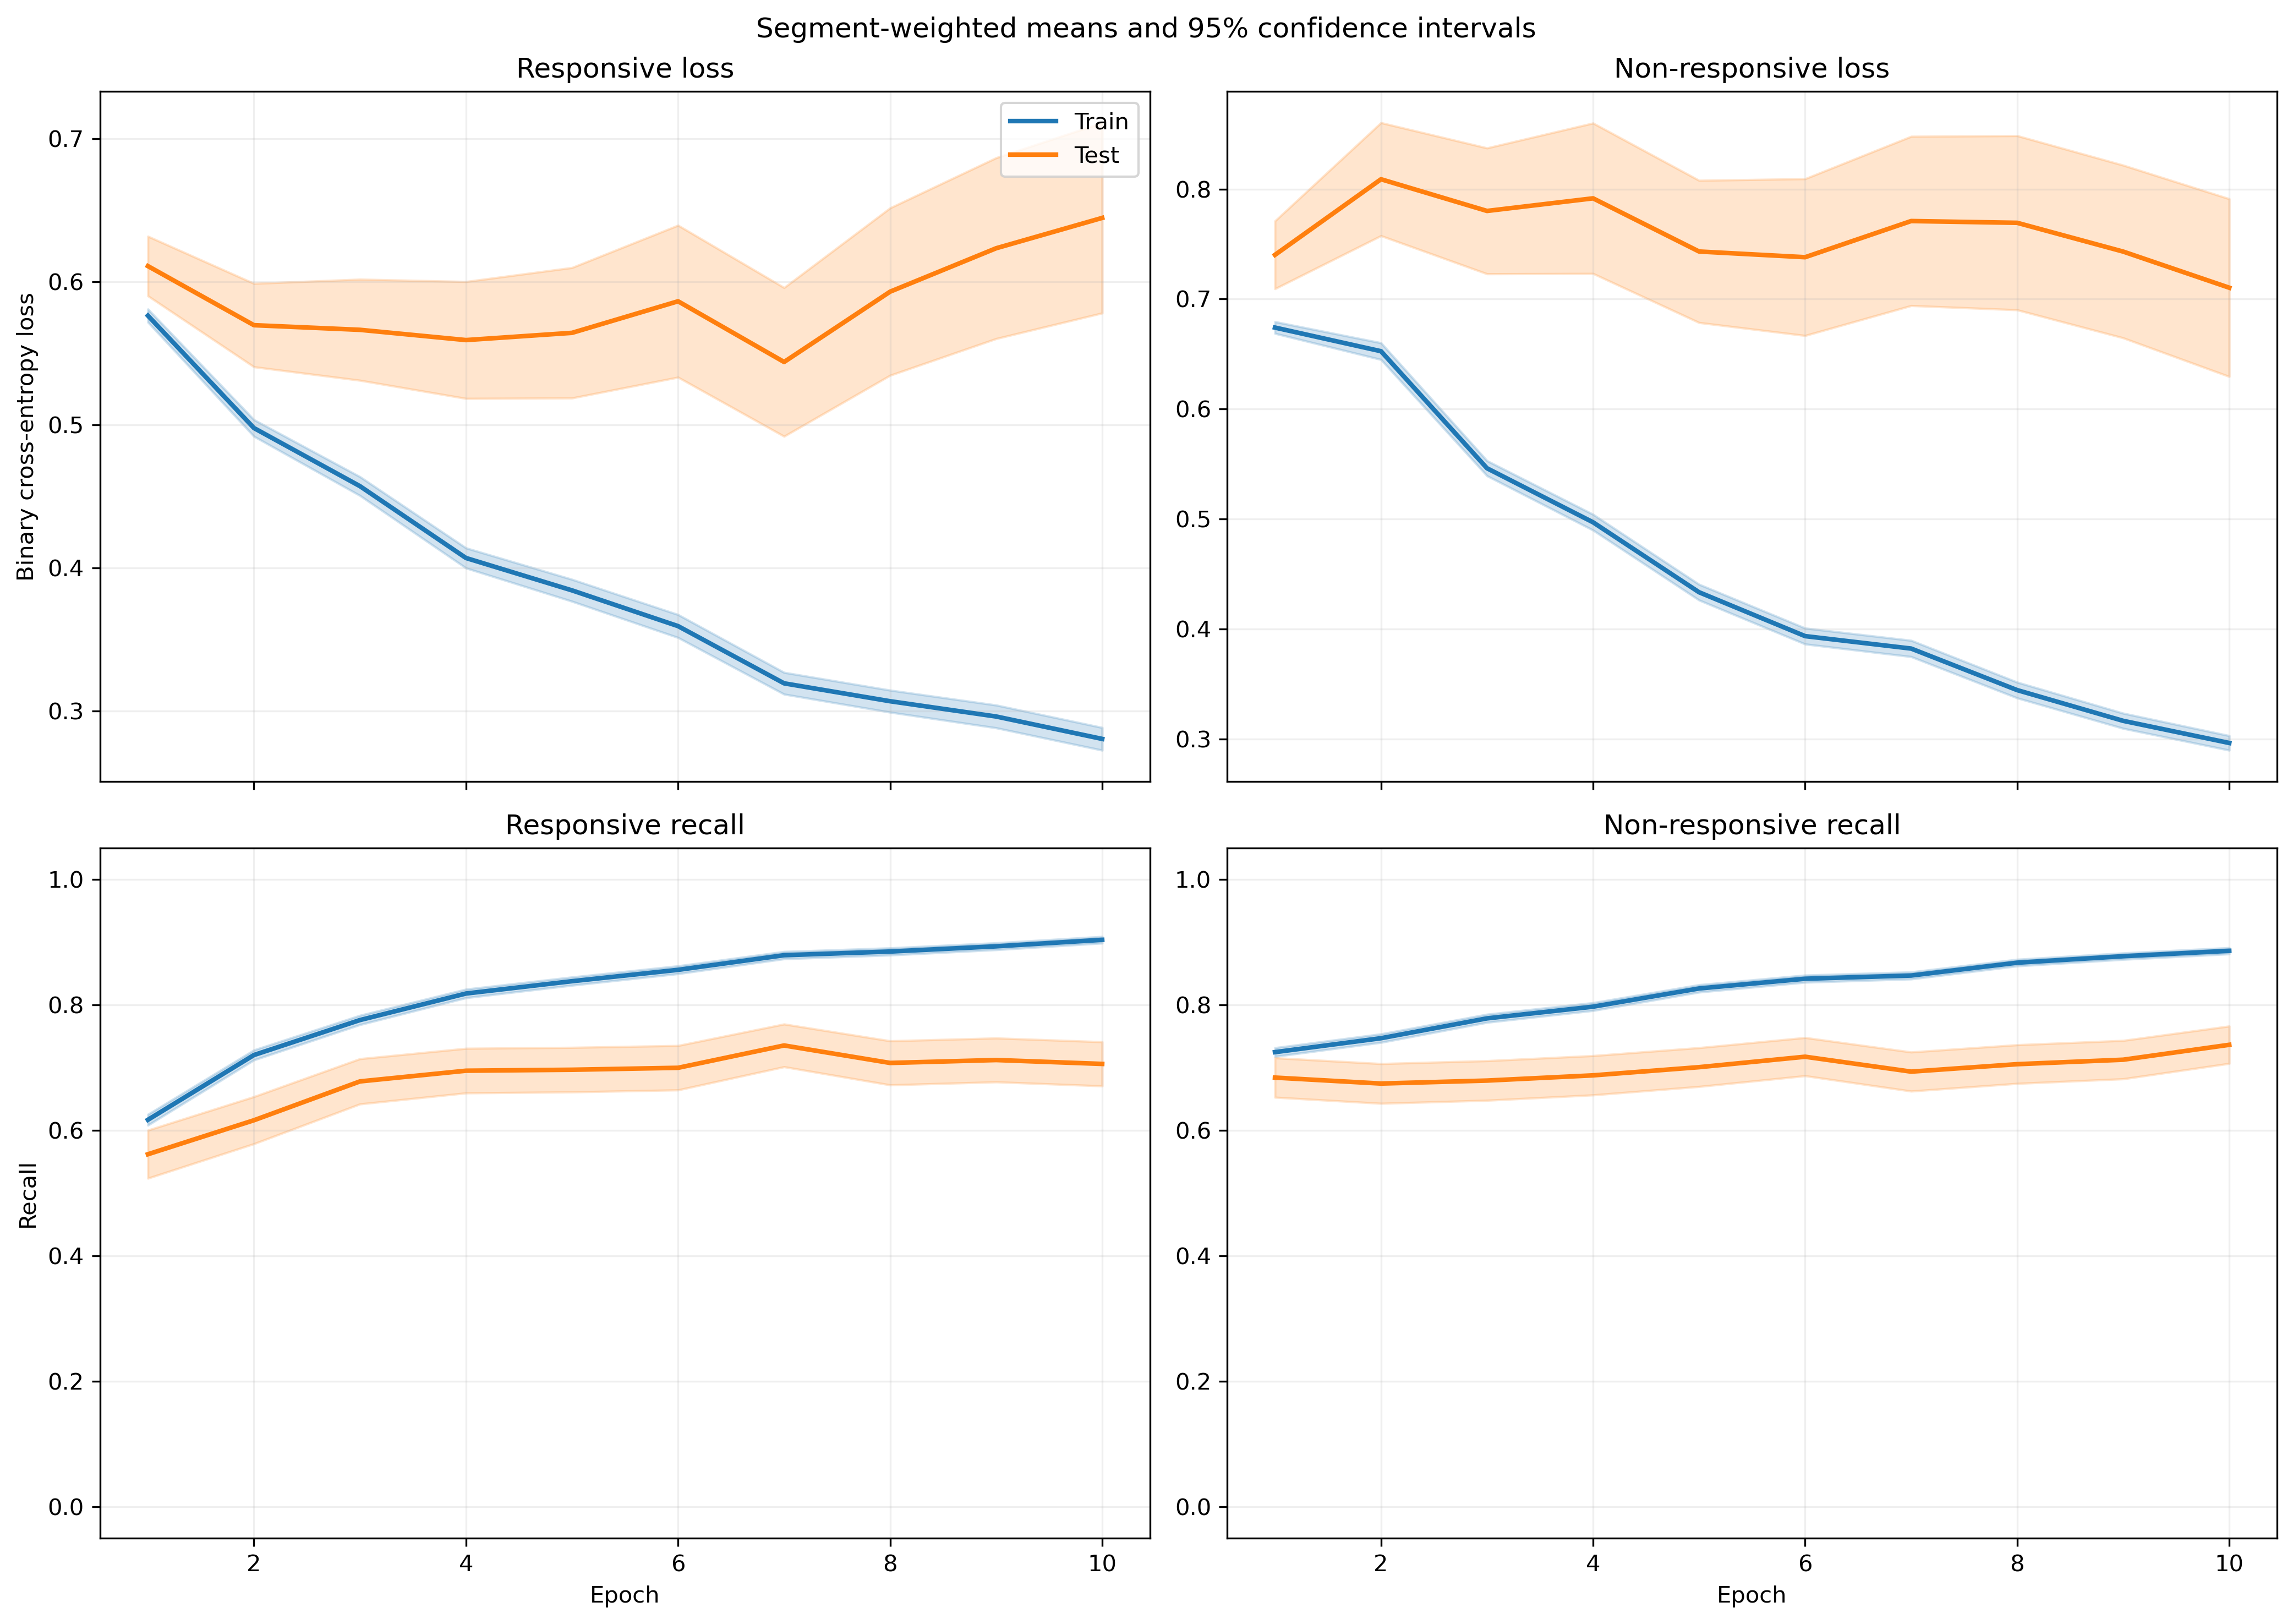

Data behind this chart, as committed beside it:
fold, epoch, split, r_loss, r_loss_count, r_loss_sum, r_loss_sum_sq, r_recall, r_recall_count, r_recall_sum, r_recall_sum_sq, nr_loss, nr_loss_count, nr_loss_sum, nr_loss_sum_sq, nr_recall, nr_recall_count, nr_recall_sum, nr_recall_sum_sq
1, 1, train, 0.6105, 640, 390.7, 304.8, 0.5375, 640, 344.0, 344.0, 0.6478, 842, 545.5, 508.8, 0.753, 842, 634.0, 634.0
1, 1, test, 0.9152, 6, 5.491, 5.375, 0.3333, 6, 2.0, 2.0, , 0, 0.0, 0.0, , 0, 0.0, 0.0
1, 2, train, 0.5419, 640, 346.8, 276.1, 0.6344, 640, 406.0, 406.0, 0.6169, 842, 519.4, 540.1, 0.7779, 842, 655.0, 655.0
1, 2, test, 0.8197, 6, 4.918, 4.658, 0.5, 6, 3.0, 3.0, , 0, 0.0, 0.0, , 0, 0.0, 0.0
1, 3, train, 0.4845, 640, 310.1, 257, 0.7359, 640, 471.0, 471.0, 0.5399, 842, 454.6, 429.9, 0.7886, 842, 664.0, 664.0
1, 3, test, 0.7022, 6, 4.213, 4.309, 0.6667, 6, 4.0, 4.0, , 0, 0.0, 0.0, , 0, 0.0, 0.0
1, 4, train, 0.426, 640, 272.7, 214.5, 0.7922, 640, 507.0, 507.0, 0.4837, 842, 407.2, 356.7, 0.8112, 842, 683.0, 683.0
1, 4, test, 0.5526, 6, 3.315, 3.007, 0.6667, 6, 4.0, 4.0, , 0, 0.0, 0.0, , 0, 0.0, 0.0
1, 5, train, 0.4302, 640, 275.3, 265.3, 0.7906, 640, 506.0, 506.0, 0.4043, 842, 340.4, 309.5, 0.8468, 842, 713.0, 713.0
1, 5, test, 0.6894, 6, 4.136, 5.439, 0.6667, 6, 4.0, 4.0, , 0, 0.0, 0.0, , 0, 0.0, 0.0
1, 6, train, 0.3748, 640, 239.8, 219.3, 0.8484, 640, 543.0, 543.0, 0.379, 842, 319.1, 279.2, 0.8468, 842, 713.0, 713.0
1, 6, test, 0.5866, 6, 3.519, 4.178, 0.6667, 6, 4.0, 4.0, , 0, 0.0, 0.0, , 0, 0.0, 0.0
1, 7, train, 0.3639, 640, 232.9, 232.9, 0.8531, 640, 546.0, 546.0, 0.3545, 842, 298.5, 274.1, 0.8622, 842, 726.0, 726.0
1, 7, test, 0.5892, 6, 3.535, 4.072, 0.8333, 6, 5.0, 5.0, , 0, 0.0, 0.0, , 0, 0.0, 0.0
1, 8, train, 0.3458, 640, 221.3, 217.3, 0.8672, 640, 555.0, 555.0, 0.3138, 842, 264.2, 233.2, 0.8836, 842, 744.0, 744.0
1, 8, test, 0.5834, 6, 3.5, 4.475, 0.6667, 6, 4.0, 4.0, , 0, 0.0, 0.0, , 0, 0.0, 0.0
1, 9, train, 0.3474, 640, 222.3, 258.3, 0.8656, 640, 554.0, 554.0, 0.2852, 842, 240.1, 208, 0.8955, 842, 754.0, 754.0
1, 9, test, 0.6745, 6, 4.047, 6.481, 0.6667, 6, 4.0, 4.0, , 0, 0.0, 0.0, , 0, 0.0, 0.0
1, 10, train, 0.2801, 640, 179.2, 173, 0.9109, 640, 583.0, 583.0, 0.3123, 842, 263, 238, 0.8753, 842, 737.0, 737.0
1, 10, test, 0.4625, 6, 2.775, 3.029, 0.8333, 6, 5.0, 5.0, , 0, 0.0, 0.0, , 0, 0.0, 0.0
2, 1, train, 0.5737, 591, 339.1, 239.5, 0.5888, 591, 348.0, 348.0, 0.6875, 828, 569.2, 514.2, 0.7186, 828, 595.0, 595.0
2, 1, test, 0.6709, 55, 36.9, 26.77, 0.4545, 55, 25.0, 25.0, 0.6025, 14, 8.435, 5.161, 0.8571, 14, 12.0, 12.0
2, 2, train, 0.4942, 591, 292.1, 206.2, 0.714, 591, 422.0, 422.0, 0.6711, 828, 555.7, 578.6, 0.7524, 828, 623.0, 623.0
2, 2, test, 0.6127, 55, 33.7, 25.06, 0.5273, 55, 29.0, 29.0, 0.491, 14, 6.874, 3.465, 1.0, 14, 14.0, 14.0
2, 3, train, 0.4528, 591, 267.6, 201.3, 0.7682, 591, 454.0, 454.0, 0.5813, 828, 481.3, 462, 0.7572, 828, 627.0, 627.0
2, 3, test, 0.5833, 55, 32.08, 26.12, 0.6545, 55, 36.0, 36.0, 0.3699, 14, 5.178, 2.075, 1.0, 14, 14.0, 14.0
2, 4, train, 0.4006, 591, 236.7, 177.6, 0.8156, 591, 482.0, 482.0, 0.5247, 828, 434.4, 420, 0.7959, 828, 659.0, 659.0
2, 4, test, 0.5557, 55, 30.56, 27.45, 0.7091, 55, 39.0, 39.0, 0.2626, 14, 3.676, 1.073, 1.0, 14, 14.0, 14.0
2, 5, train, 0.403, 591, 238.2, 214.3, 0.824, 591, 487.0, 487.0, 0.4302, 828, 356.2, 328.4, 0.8333, 828, 690.0, 690.0
2, 5, test, 0.5994, 55, 32.97, 35.53, 0.6545, 55, 36.0, 36.0, 0.1854, 14, 2.595, 0.5896, 1.0, 14, 14.0, 14.0
2, 6, train, 0.3752, 591, 221.7, 212.6, 0.846, 591, 500.0, 500.0, 0.3864, 828, 319.9, 300.3, 0.8478, 828, 702.0, 702.0
2, 6, test, 0.5653, 55, 31.09, 34.03, 0.6909, 55, 38.0, 38.0, 0.1378, 14, 1.929, 0.3575, 1.0, 14, 14.0, 14.0
2, 7, train, 0.3396, 591, 200.7, 181.5, 0.8528, 591, 504.0, 504.0, 0.3613, 828, 299.1, 277.6, 0.8611, 828, 713.0, 713.0
2, 7, test, 0.5439, 55, 29.92, 32.97, 0.7091, 55, 39.0, 39.0, 0.1153, 14, 1.614, 0.2608, 1.0, 14, 14.0, 14.0
2, 8, train, 0.3387, 591, 200.2, 200.9, 0.8613, 591, 509.0, 509.0, 0.3169, 828, 262.4, 242.3, 0.8841, 828, 732.0, 732.0
2, 8, test, 0.5916, 55, 32.54, 41.38, 0.6909, 55, 38.0, 38.0, 0.09956, 14, 1.394, 0.2219, 1.0, 14, 14.0, 14.0
2, 9, train, 0.3211, 591, 189.8, 199.1, 0.8697, 591, 514.0, 514.0, 0.2985, 828, 247.1, 228.7, 0.8937, 828, 740.0, 740.0
2, 9, test, 0.595, 55, 32.72, 43, 0.7091, 55, 39.0, 39.0, 0.0901, 14, 1.261, 0.1957, 1.0, 14, 14.0, 14.0
2, 10, train, 0.3164, 591, 187, 215.7, 0.8799, 591, 520.0, 520.0, 0.2727, 828, 225.8, 206.8, 0.9167, 828, 759.0, 759.0
2, 10, test, 0.6279, 55, 34.53, 50.45, 0.7091, 55, 39.0, 39.0, 0.07928, 14, 1.11, 0.1707, 1.0, 14, 14.0, 14.0
3, 1, train, 0.5698, 645, 367.5, 256.1, 0.6, 645, 387.0, 387.0, 0.6856, 840, 575.9, 514.6, 0.7131, 840, 599.0, 599.0
3, 1, test, 0.5201, 1, 0.5201, 0.2705, 1.0, 1, 1.0, 1.0, 0.5919, 2, 1.184, 0.7171, 1.0, 2, 2.0, 2.0
3, 2, train, 0.4942, 645, 318.7, 220.9, 0.7209, 645, 465.0, 465.0, 0.6511, 840, 546.9, 528.9, 0.7429, 840, 624.0, 624.0
3, 2, test, 0.377, 1, 0.377, 0.1422, 1.0, 1, 1.0, 1.0, 0.5455, 2, 1.091, 0.6149, 1.0, 2, 2.0, 2.0
3, 3, train, 0.4635, 645, 298.9, 229.8, 0.7736, 645, 499.0, 499.0, 0.5344, 840, 448.9, 397.6, 0.7869, 840, 661.0, 661.0
3, 3, test, 0.2409, 1, 0.2409, 0.05805, 1.0, 1, 1.0, 1.0, 0.4661, 2, 0.9321, 0.4754, 1.0, 2, 2.0, 2.0
3, 4, train, 0.397, 645, 256, 194.6, 0.8341, 645, 538.0, 538.0, 0.5093, 840, 427.8, 402.9, 0.7869, 840, 661.0, 661.0
3, 4, test, 0.1572, 1, 0.1572, 0.02472, 1.0, 1, 1.0, 1.0, 0.4452, 2, 0.8903, 0.4641, 1.0, 2, 2.0, 2.0
3, 5, train, 0.4017, 645, 259.1, 238.1, 0.814, 645, 525.0, 525.0, 0.4137, 840, 347.5, 319.2, 0.8286, 840, 696.0, 696.0
3, 5, test, 0.1161, 1, 0.1161, 0.01349, 1.0, 1, 1.0, 1.0, 0.4961, 2, 0.9922, 0.5673, 1.0, 2, 2.0, 2.0
3, 6, train, 0.3628, 645, 234, 225.3, 0.8512, 645, 549.0, 549.0, 0.3798, 840, 319.1, 297.9, 0.8488, 840, 713.0, 713.0
3, 6, test, 0.08488, 1, 0.08488, 0.007205, 1.0, 1, 1.0, 1.0, 0.4308, 2, 0.8616, 0.4533, 1.0, 2, 2.0, 2.0
3, 7, train, 0.3237, 645, 208.8, 200.4, 0.8729, 645, 563.0, 563.0, 0.3802, 840, 319.4, 320.3, 0.8464, 840, 711.0, 711.0
3, 7, test, 0.06837, 1, 0.06837, 0.004675, 1.0, 1, 1.0, 1.0, 0.5361, 2, 1.072, 0.6464, 0.5, 2, 1.0, 1.0
3, 8, train, 0.3336, 645, 215.2, 232.4, 0.8682, 645, 560.0, 560.0, 0.3153, 840, 264.9, 261, 0.8798, 840, 739.0, 739.0
3, 8, test, 0.05783, 1, 0.05783, 0.003344, 1.0, 1, 1.0, 1.0, 0.3884, 2, 0.7769, 0.3742, 1.0, 2, 2.0, 2.0
3, 9, train, 0.3072, 645, 198.2, 223, 0.8775, 645, 566.0, 566.0, 0.3081, 840, 258.8, 256.5, 0.8821, 840, 741.0, 741.0
3, 9, test, 0.04719, 1, 0.04719, 0.002227, 1.0, 1, 1.0, 1.0, 0.3738, 2, 0.7475, 0.3642, 1.0, 2, 2.0, 2.0
3, 10, train, 0.264, 645, 170.3, 171.7, 0.9116, 645, 588.0, 588.0, 0.3162, 840, 265.6, 260.6, 0.8655, 840, 727.0, 727.0
3, 10, test, 0.04142, 1, 0.04142, 0.001716, 1.0, 1, 1.0, 1.0, 0.3235, 2, 0.647, 0.2499, 1.0, 2, 2.0, 2.0
... 340 more rows
